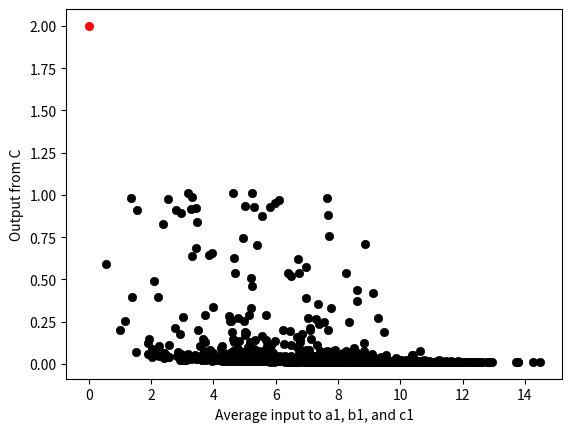

Generate this figure with matplotlib:
# Demonstration of Importance, Relevance and Value

# Demonstrates multiple compartments

import math
import matplotlib.pyplot as plt
from matplotlib import cm
from matplotlib.ticker import LinearLocator
from mpl_toolkits.axes_grid1 import make_axes_locatable
from mpl_toolkits.axes_grid1 import ImageGrid

import numpy as np
import copy
import random

class Conn:
    def __init__(self, c, b, w):
        self.c = c
        self.b = b
        self.w = w
        self.i = 0.0
    def set_input(self, i):
        self.i = i
    def phi(self):
        return self.w / (
            ((self.b*(self.i-self.c))**2.0) + 1.0
        )
class ConnSine:
    def __init__(self, c, b, w):
        self.c = c
        self.b = b
        self.w = w
        self.i = 0.0
    def set_input(self, i):
        self.i = i
    def phi(self):
        i = (self.w+1) / (
            (math.sin(self.b*(self.i-self.c))**2.0) + 1.0
        ) - 1
        return i

class ConnCosine:
    def __init__(self, c, b, w):
        self.c = c
        self.b = b
        self.w = w
        self.i = 0.0
    def set_input(self, i):
        self.i = i
    def phi(self):
        i = (self.w+2) / (
            ((self.b*math.cos(self.i-self.c))**2.0) + 1.0
        ) - 1
        return i

class CompRELU:
    def __init__(self,c,b,w,a_conns,e_conns):
        self.a_conns = a_conns
        self.e_conns = e_conns
        self.c = c
        self.b = b
        self.w = w
    def psi(self):
        I = 0.0
        for k,v in self.a_conns.items():
            I += v.phi()
        
        if I < 0:
            I = 0
        for k,v in self.e_conns.items():
            v.set_input(I)
        return I


class CompRELU_T:
    def __init__(self,c,b,w,t,a_conns,e_conns):
        self.a_conns = a_conns
        self.e_conns = e_conns
        self.c = c
        self.b = b
        self.w = w
        self.t = t
    def psi(self):
        I = -self.t
        for k,v in self.a_conns.items():
            I += v.phi()
        
        if I < 0:
            I = 0
        for k,v in self.e_conns.items():
            v.set_input(I)
        return I


class CompRBF:
    def __init__(self,c,b,w,a_conns,e_conns):
        self.a_conns = a_conns
        self.e_conns = e_conns
        self.c = c
        self.b = b
        self.w = w
    def psi(self):
        I = 0.0
        for k,v in self.a_conns.items():
            I += v.phi()
        
        I = self.w / (
            ((self.b*(I-self.c))**2.0) + 1.0
        )
        for k,v in self.e_conns.items():
            v.set_input(I)
        return I

class CompAUTO:
    def __init__(self,c,b,w,a_conns,e_conns):
        self.a_conns = a_conns
        self.e_conns = e_conns
        self.c = c
        self.b = b
        self.w = w
    def psi(self):
        I = 0.0
        for k,v in self.a_conns.items():
            I += v.phi()
        
        I = self.w / (
            ((self.b*(I-len(self.a_conns)))**2.0) + 1.0
        )
        for k,v in self.e_conns.items():
            v.set_input(I)
        return I

a1 = Conn(5, 5, 1)
b1 = Conn(5, 5, 1)
b2 = Conn(1, 5, 1)
c1 = Conn(5, 5, 1)
c2 = Conn(2, 5, 1)
A = CompRELU_T(1,1,1,0,{'a1':a1},{'b2':b2})
B = CompRELU_T(1,1,1,0,{'b1':b1,'b2':b2},{'c2':c2})
C = CompRELU_T(1,1,1,0,{'c1':c1,'c2':c2},{})

# X = np.arange(start,end,step)
# Y = np.arange(start,end,step)

a1_in = []
b1_in = []
c1_in = []
C_out = []

runs = 1000

a1_in.append(5)
b1_in.append(5)
c1_in.append(5)

a1.set_input(a1_in[-1])
b1.set_input(b1_in[-1])
c1.set_input(c1_in[-1])

A.psi()
B.psi()
C_out.append(C.psi())

for i in range(runs):

    a1_in.append(random.uniform(0,10))
    b1_in.append(random.uniform(0,10))
    c1_in.append(random.uniform(0,10))

    a1.set_input(a1_in[-1])
    b1.set_input(b1_in[-1])
    c1.set_input(c1_in[-1])

    A.psi()
    B.psi()
    C_out.append(C.psi())

    

fig = plt.figure()

_in = abs(a1_in[0]-5)
_in += abs(b1_in[0]-5)
_in += abs(c1_in[0]-5)
_in /= 3.0
_out = C_out[0]

plt.scatter(_in, _out, color='red',linewidth=0.5)

for i in range(1,runs):

    _in = abs(a1_in[i]-5)
    _in += abs(b1_in[i]-5)
    _in += abs(c1_in[i]-5)
    _out = C_out[i]

    plt.scatter(_in, _out, color='black',linewidth=0.5)
    
plt.xlabel("Average input to a1, b1, and c1")
plt.ylabel("Output from C")

plt.show()
















# grid = ImageGrid(
#     fig, 111,
#     nrows_ncols=(1,2),
#     axes_pad=0.15,
#     share_all=True,
#     cbar_location="right",
#     cbar_mode="single",
#     cbar_size="7%",
#     cbar_pad=0.15,
# )


# fig.tight_layout()
# grid = [None, None]
# grid[0] = fig.add_subplot(121)
# grid[0].plot(Aout,color='black',linewidth=0.5)
# grid[0].set_title("B (4 conns / single source)")
# grid[0].set_xlabel("Signal (x_a)")
# grid[0].set_ylabel("Compartment Input")
# grid[0].set_xticks(np.arange(0, len(Bout), len(Bout)/10))
# grid[0].set_xticklabels(np.arange(start, end, (end-start)/10))

# grid[1] = fig.add_subplot(122)
# grid[1].plot(Bout,color='black',linewidth=0.5)
# grid[1].set_title("B (100 conns / single source)")
# grid[1].set_xlabel("Signal (x_a)")
# grid[1].set_ylabel("Compartment Input")
# grid[1].set_xticks(np.arange(0, len(Bout), len(Bout)/10))
# grid[1].set_xticklabels(np.arange(start, end, (end-start)/10))

# plt.show()


# fig = plt.figure()

# for b in Brec:
#     plt.plot(b)
# plt.show()